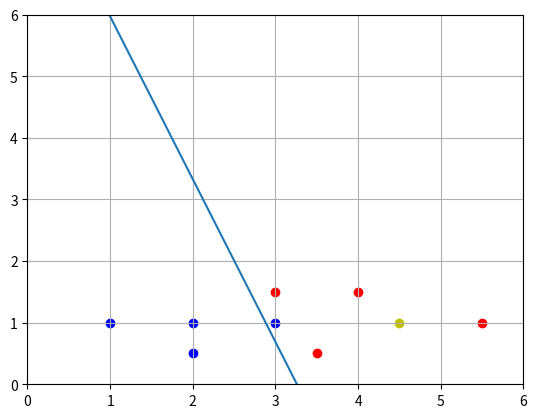

Python code for this plot:
# -*- coding: utf-8 -*-
"""
Created on 13 September 2018

@author: kmykoh97
"""



# =============================================================================
# this program is using sqaured error cost function
# there are several limitation with squared error cost function implemented in sigmoid training model:
# > graph obtained might be non-convex
# > might be diffucult to obtained global minimum and get local minima instead
# > difficult to implement gradient checking

# as a result, trainer1.py is rewriten in trainer2.py to overcome these limitation
# =============================================================================

# data samples (training sets)
# type 0
data1 = [1, 1, 0]
data2 = [2, 1, 0]
data3 = [2, 0.5, 0]
data4 = [3, 1, 0]
# type 1
dataA = [3, 1.5, 1]
dataB = [3.5, 0.5, 1]
dataC = [4, 1.5, 1]
dataD = [5.5, 1, 1]
# unknown type to be determined
unknown = [4.5,  1, "Is this 1?"]

points = [data1, data2, data3, data4, dataA, dataB, dataC, dataD]

def sigmoid(x):
    return 1 / (1 + np.exp(-x))

def train(noTrain):
    # initialised with random values
    w1 = random.random()
    w2 = -random.random()
    b = random.random()
    
    learningRate = 0.25
    
    # iterate for n times. If weights found are not acceptable, increase learning rate or increase iteration
    for i in range(0, noTrain):
        initialPoint = points[random.randint(0, len(points)-1)] # random point
        targetPoint = initialPoint[2] # target in 3rd coordinate
        
        hypothesis = w1 * initialPoint[0] + w2 * initialPoint[1] + b
        activation = sigmoid(hypothesis)
        
        cost = (activation - targetPoint) ** 2 # squared error cost function
        
        # now we have to get the slope of cost w.r.t w1, w2, b
        # first get the required derivatives
        dcostdactivation = 2 * (activation - targetPoint)
        dactivationdhypothesis = sigmoid(hypothesis) * (1 - sigmoid(hypothesis))
        dhypothesisdw1 = initialPoint[0]
        dhypothesisdw2 = initialPoint[1]
        dhypothesisdb = 1
        
        # backpropogation
        # use chain rule to get the partial derivatives of cost
        dcostdw1 = dcostdactivation * dactivationdhypothesis * dhypothesisdw1
        dcostdw2 = dcostdactivation * dactivationdhypothesis * dhypothesisdw2
        dcostdb = dcostdactivation * dactivationdhypothesis * dhypothesisdb
        
        # update parameter w1, w2, b
        w1 -= learningRate * dcostdw1
        w2 -= learningRate * dcostdw2
        b -= learningRate * dcostdb
    
    return [w1, w2, b]

def classifier(para):
    h = unknown[0] * para[0] + unknown[1] * para[1] + para[2]
    prediction = sigmoid(h)
    
    # give predicted results
    if prediction < 0.5:
        return 0
    else:
        return 1
    
def plotData(noTrain):
    sample = train(noTrain)
    
    # plot scattered points
    plt.axis([0, 6, 0, 6])
    plt.grid()
    
    for i in range(0, len(points)):
        individualPoints = points[i]
        if individualPoints[2] == 0:
            color = "b"
        else:
            color = "r"
        plt.scatter(individualPoints[0], individualPoints[1], c = color)
    
    # plot unknown points
    plt.scatter(unknown[0], unknown[1], c = "y")
    
    # draw classfier lines
    x = np.array(range(0, 7))  
    y = (0.5 - sample[2] - x * sample[0]) / sample[1]
    plt.plot(x, y)
    plt.show()
    
    return classifier(sample)

# perform numerical estimation of gradient
def estimateGradient():
    epsilon = 10 ** (-4)
    

def main():
    # for testing, print the w1, w2, b for checking
    #print("The parameters we got are approximately: ", train(100000))
    
    # visualise the graph
    result = plotData(10000)
    
    # determine the type of unknown
    if result == 0:
        print("The unknown is of type 0 (blue)")
    else:
        print("The unknown is of type 1 (red)")



if __name__ == "__main__":
    import numpy as np
    import random
    import matplotlib.pyplot as plt
    
    main()